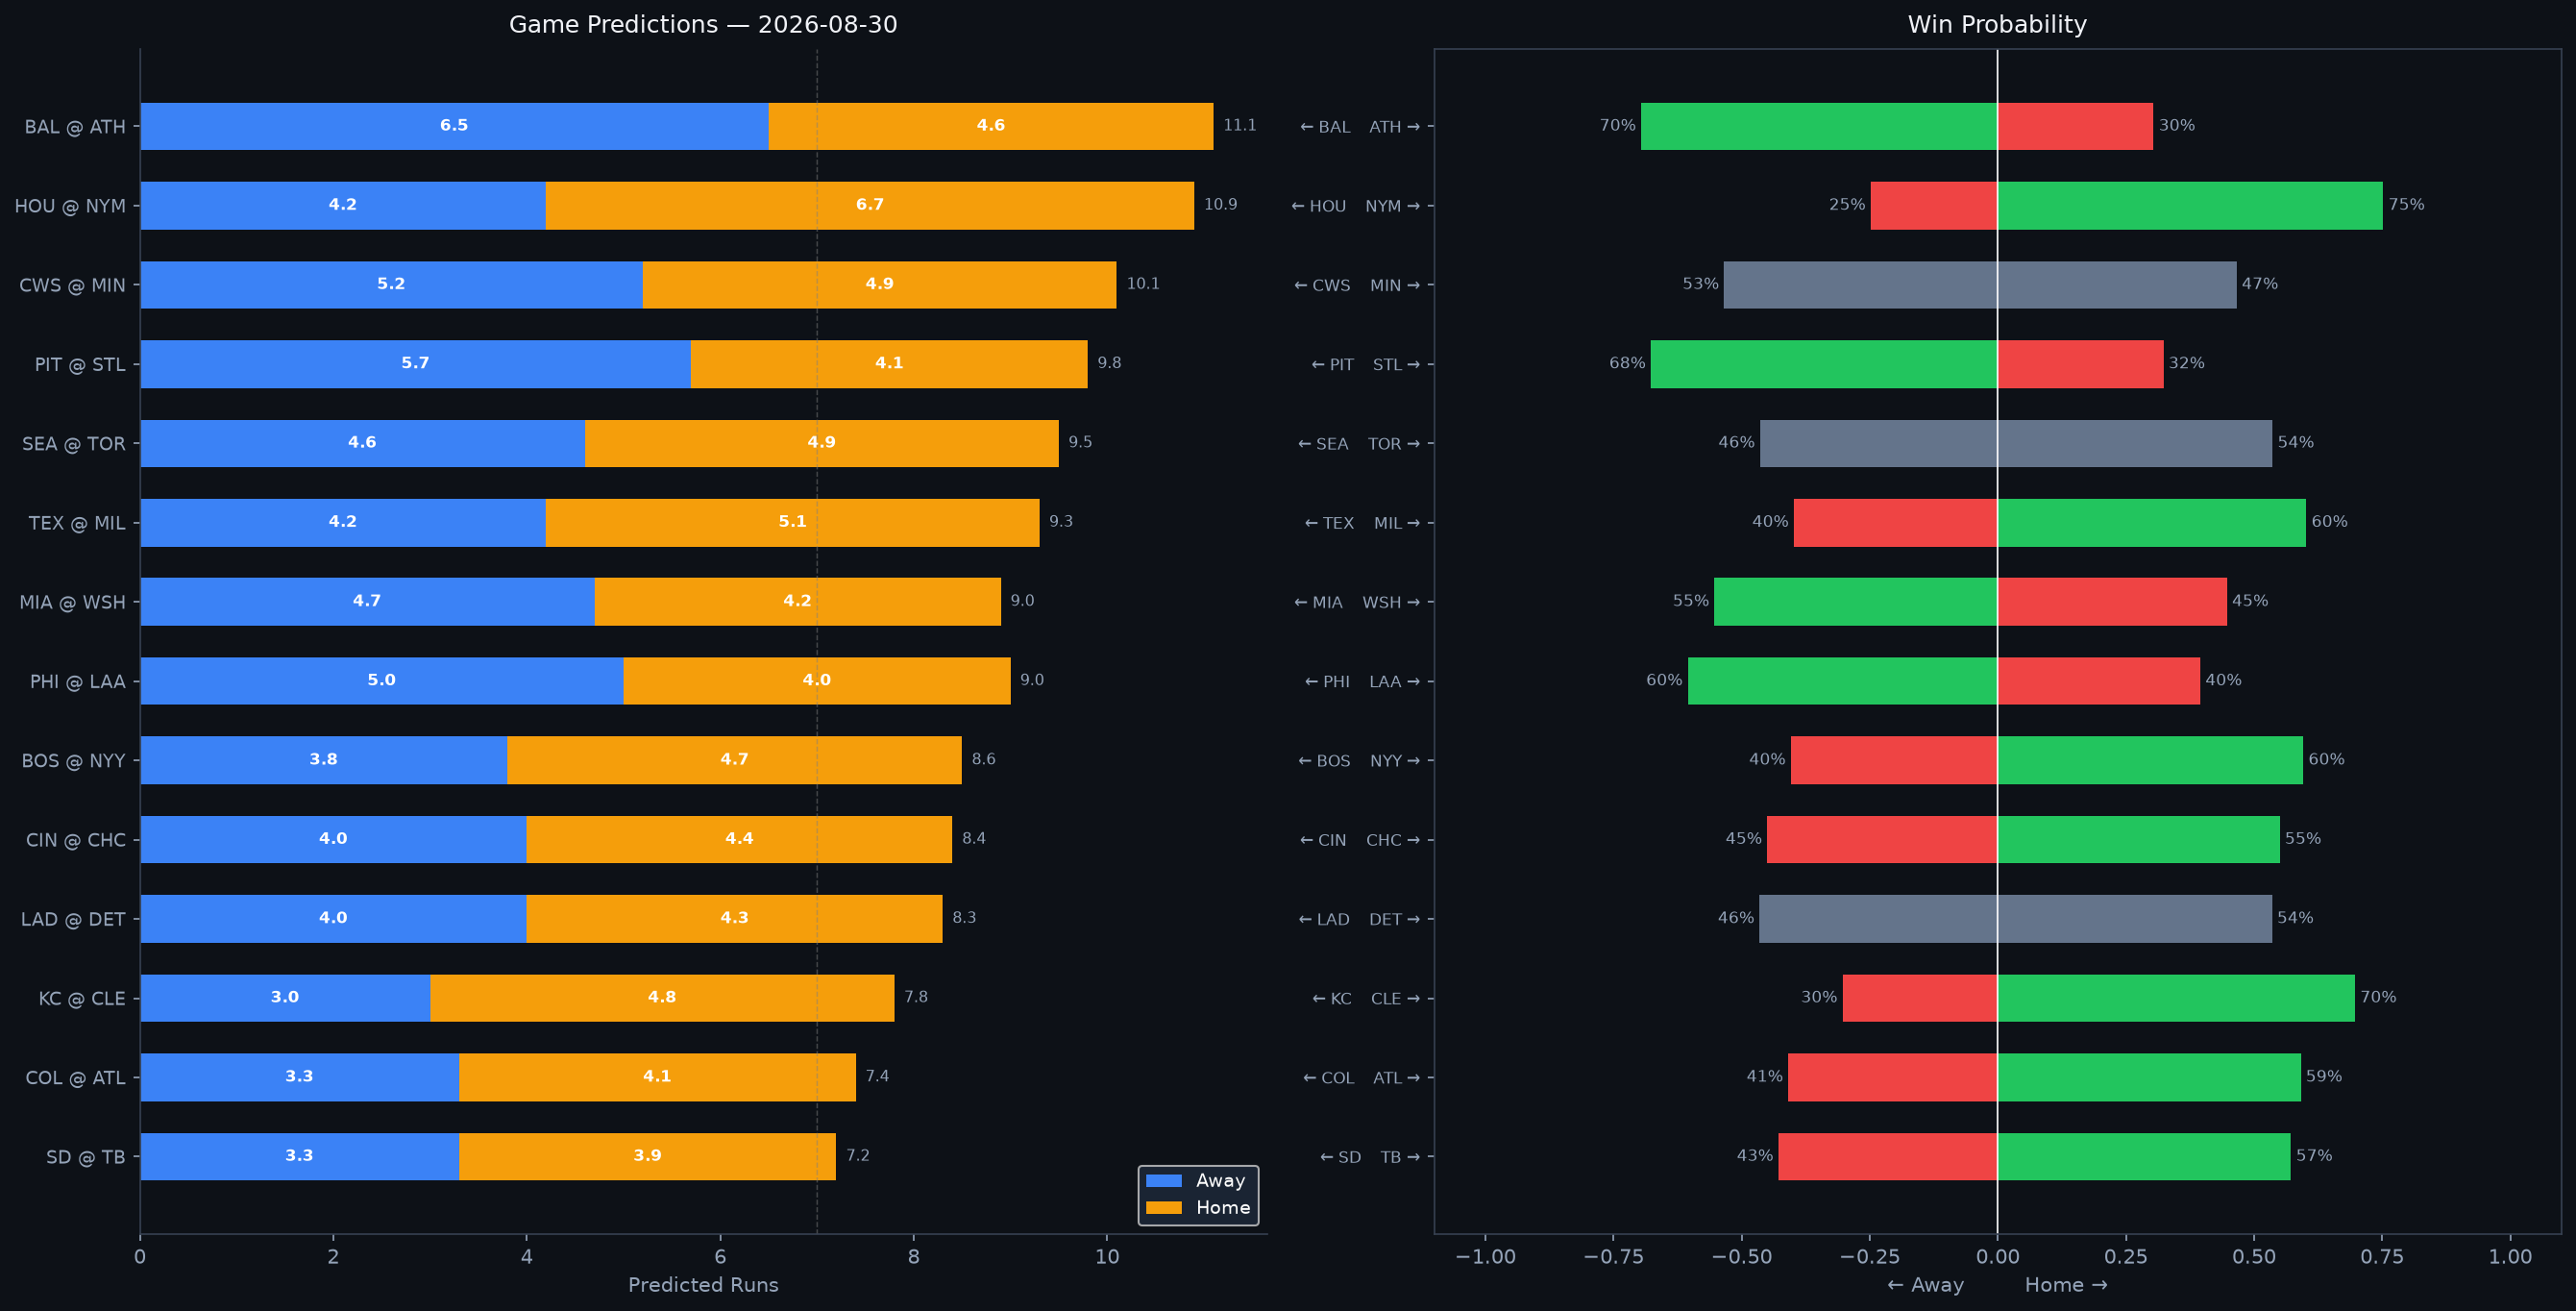

Data behind this chart, as committed beside it:
Rank, matchup, home_team, away_team, venue, home_runs_pred, away_runs_pred, total_pred, run_diff, home_win_prob, away_win_prob, predicted_winner, home_faces, home_sp_hand, home_sp_era, home_sp_last3, home_sp_ped, away_faces, away_sp_hand, away_sp_era, away_sp_last3, away_sp_ped, home_lu_ops, home_lu_xba
1, BAL @ ATH, ATH, BAL, Sutter Health Park, 4.6, 6.5, 11.1, 1.8, 30.4, 69.6, BAL, Chris Bassitt, R, 3.7, 3.27, , Jeffrey Springs, L, 4.12, 5.37, , 0.68, 0.321
2, HOU @ NYM, NYM, HOU, Citi Field, 6.7, 4.2, 10.9, 2.5, 75.2, 24.8, NYM, Ethan Pecko, R, 7.88, 8.63, , Zac Thornton, L, 2.88, 3.71, , 0.766, 0.334
3, CWS @ MIN, MIN, CWS, Target Field, 4.9, 5.2, 10.1, 0.3, 46.6, 53.4, CWS, Jordan Hicks, R, 4.41, 24.55, , Zebby Matthews, R, 5.4, 1.36, , 0.771, 0.308
4, PIT @ STL, STL, PIT, Busch Stadium, 4.1, 5.7, 9.8, 1.6, 32.3, 67.7, PIT, Braxton Ashcraft, R, 3.32, 1.17, , Matthew Liberatore, L, 4.85, 9.71, , 0.699, 0.313
5, SEA @ TOR, TOR, SEA, Rogers Centre, 4.9, 4.6, 9.5, 0.3, 53.6, 46.4, TOR, Logan Gilbert, R, 3.55, 5.25, , Max Scherzer, R, 3.28, 6.75, , 0.733, 0.309
6, TEX @ MIL, MIL, TEX, American Family Field, 5.1, 4.2, 9.3, 0.9, 60.2, 39.8, MIL, Kumar Rocker, R, 4.8, 4.14, , Dustin May, R, 4.05, 27.39, , 0.732, 0.331
7, MIA @ WSH, WSH, MIA, Nationals Park, 4.2, 4.7, 9.0, 0.5, 44.7, 55.3, MIA, Janson Junk, R, 4.55, 1.91, , Andrew Alvarez, L, 3.24, 2.37, , 0.682, 0.311
8, PHI @ LAA, LAA, PHI, Angel Stadium, 4.0, 5.0, 9.0, 0.9, 39.5, 60.5, PHI, Zack Wheeler, R, 3.29, 9.0, Zack Wheeler, Yusei Kikuchi, L, 4.53, 7.5, , 0.684, 0.324
9, BOS @ NYY, NYY, BOS, Yankee Stadium, 4.7, 3.8, 8.6, 0.9, 59.6, 40.4, NYY, Ranger Suarez, L, 3.37, 3.72, , Will Warren, R, 4.81, 3.24, , 0.722, 0.334
10, CIN @ CHC, CHC, CIN, Wrigley Field, 4.4, 4.0, 8.4, 0.4, 55.0, 45.0, CHC, Chase Burns, R, 3.2, 4.14, , Shota Imanaga, L, 3.44, 5.9, , 0.737, 0.319
11, LAD @ DET, DET, LAD, Comerica Park, 4.3, 4.0, 8.3, 0.3, 53.5, 46.5, DET, Tyler Glasnow, R, 3.7, 4.82, Tyler Glasnow, Framber Valdez, L, 3.48, 6.04, , 0.752, 0.338
12, KC @ CLE, CLE, KC, Progressive Field, 4.8, 3.0, 7.8, 1.9, 69.7, 30.3, CLE, Seth Lugo, R, 3.64, 4.91, , Parker Messick, L, 2.58, 2.18, , 0.715, 0.315
13, COL @ ATL, ATL, COL, Truist Park, 4.1, 3.3, 7.4, 0.8, 59.1, 40.9, ATL, Mason Adams, R, 3.38, 3.38, , Tyler Mahle, R, 4.1, 1.9, , 0.779, 0.318
14, SD @ TB, TB, SD, Tropicana Field, 3.9, 3.3, 7.2, 0.6, 57.2, 42.8, TB, Robbie Ray, L, 3.87, 2.23, , Drew Rasmussen, R, 2.89, 3.86, , 0.708, 0.322
